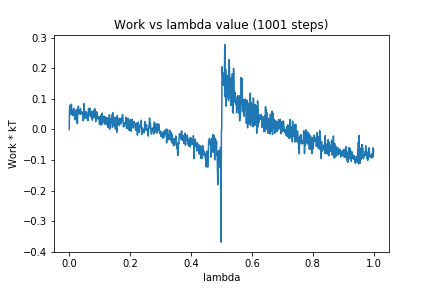

The data file committed next to this chart (first rows):
0, 0.0
1, 0.06578
2, 0.07904
3, 0.05801
4, 0.06072
5, 0.05651
6, 0.04975
7, 0.0824
8, 0.06804
9, 0.06373
10, 0.04893
11, 0.04503
12, 0.04778
13, 0.04836
14, 0.06402
15, 0.069
16, 0.04911
17, 0.05838
18, 0.03248
19, 0.04312
20, 0.04681
21, 0.03625
22, 0.0594
23, 0.03055
24, 0.06591
25, 0.02349
26, 0.03989
27, 0.01953
28, 0.05029
29, 0.05767
30, 0.07612
31, 0.05886
32, 0.05833
33, 0.05371
34, 0.05206
35, 0.06163
36, 0.04929
37, 0.06821
38, 0.05635
39, 0.05755
40, 0.05486
41, 0.05061
42, 0.05023
43, 0.05276
44, 0.05657
45, 0.04659
46, 0.0279
47, 0.03342
48, 0.07546
49, 0.08425
50, 0.03615
51, 0.06044
52, 0.04779
53, 0.03996
54, 0.04874
55, 0.05791
56, 0.05589
57, 0.03535
58, 0.05361
59, 0.04907
60, 0.04865
... 940 more rows
